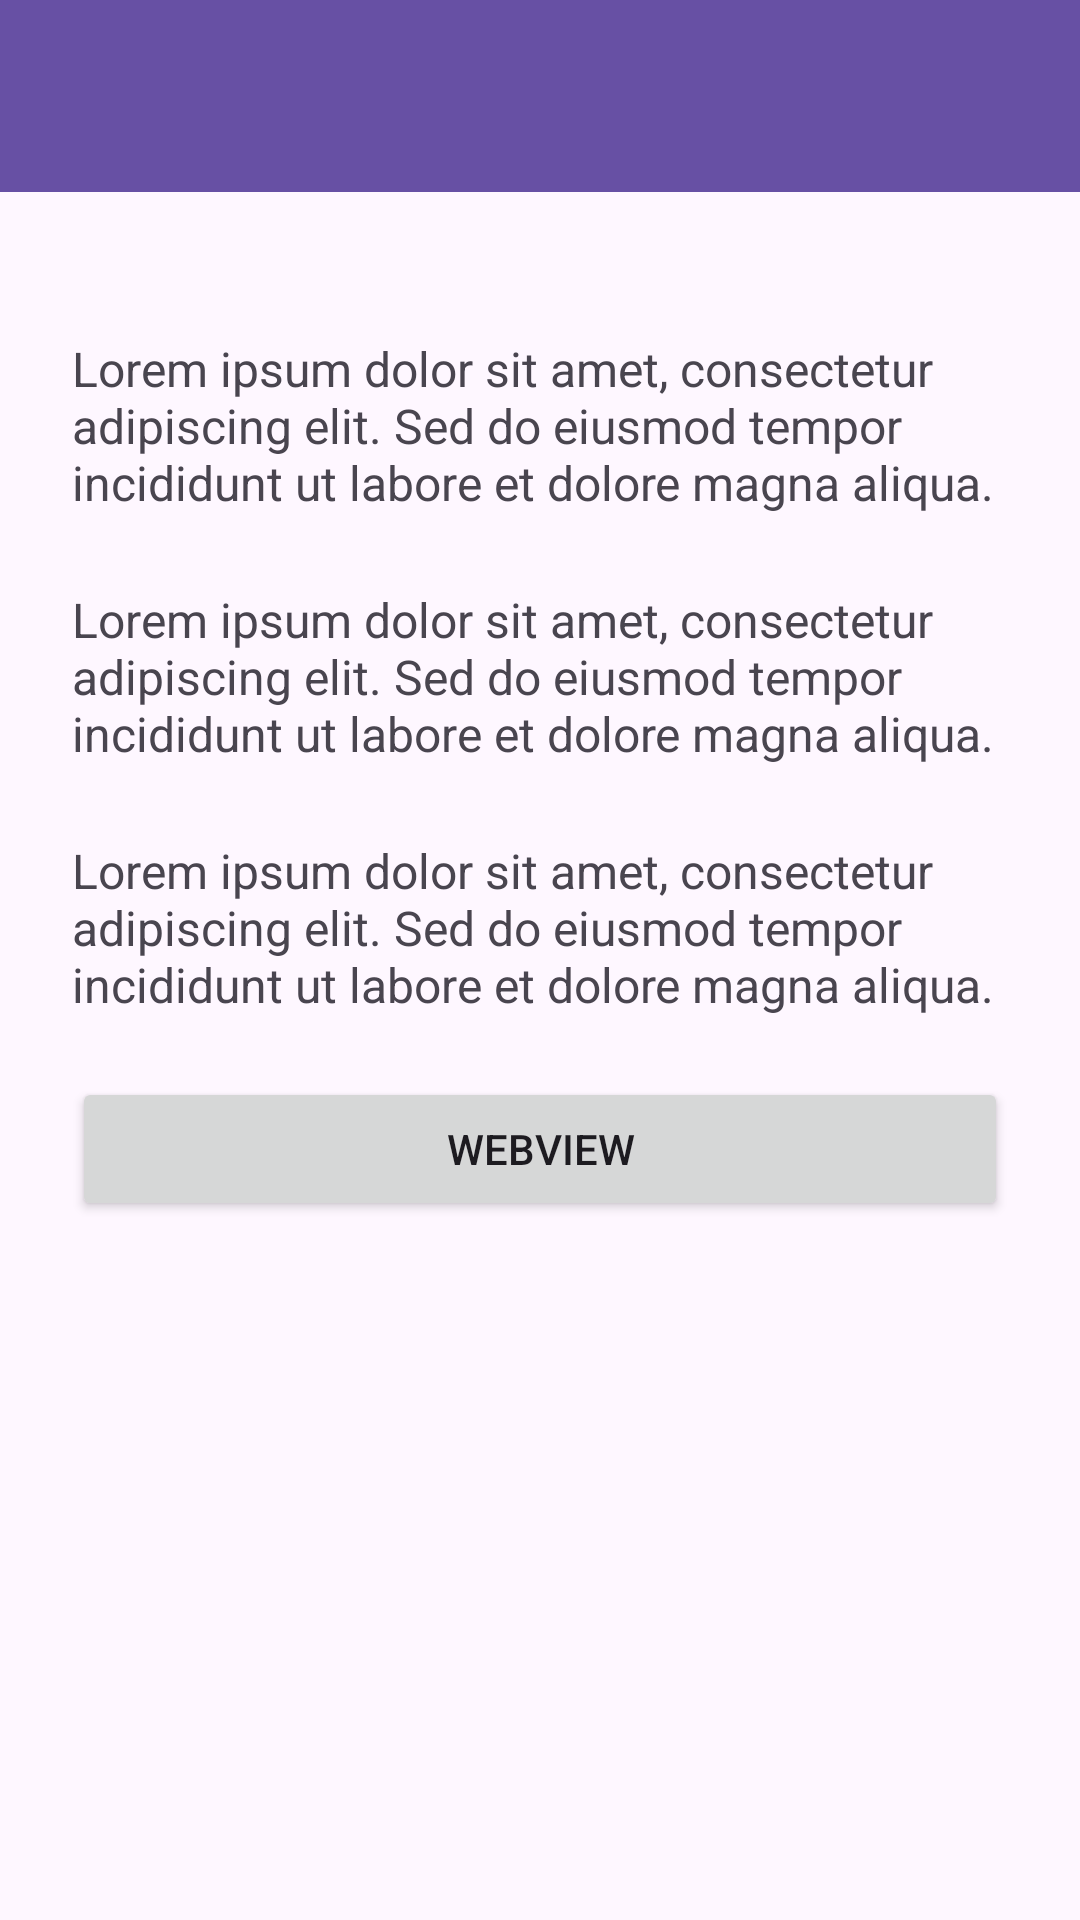

Reconstruct the res/layout file that produces this screen, plus the resources it refers to.
<!-- AndroidManifest.xml: application theme Theme.Mars_Hafiz -->
<!-- res/layout/activity_fifth.xml -->
<?xml version="1.0" encoding="utf-8"?>
<androidx.coordinatorlayout.widget.CoordinatorLayout xmlns:android="http://schemas.android.com/apk/res/android"
    xmlns:app="http://schemas.android.com/apk/res-auto"
    xmlns:tools="http://schemas.android.com/tools"
    android:id="@+id/main"
    android:layout_width="match_parent"
    android:layout_height="match_parent"
    tools:context=".pertemuan_5.FifthActivity">

    <com.google.android.material.appbar.AppBarLayout
        android:id="@+id/appBarLayot"
        android:layout_width="match_parent"
        android:layout_height="wrap_content"
        tools:ignore="MissingConstraints"
        android:theme="@style/ThemeOverlay.AppCompat.ActionBar">

        <androidx.appcompat.widget.Toolbar
            android:id="@+id/toolbar"
            android:layout_width="match_parent"
            android:layout_height="?attr/actionBarSize"
            android:background="?attr/colorPrimary"
            app:subtitleTextColor="@android:color/white"
            app:titleTextColor="@android:color/white"
            app:layout_scrollFlags="scroll|enterAlways"/>

    </com.google.android.material.appbar.AppBarLayout>

    <androidx.core.widget.NestedScrollView
        android:layout_width="match_parent"
        android:layout_height="match_parent"
        android:clipToPadding="false"
        android:padding="24dp"
        app:layout_behavior="@string/appbar_scrolling_view_behavior">

        <LinearLayout
            android:layout_width="match_parent"
            android:layout_height="wrap_content"
            android:gravity="center_horizontal"
            android:orientation="vertical">

            
            <TextView
                android:layout_width="match_parent"
                android:layout_height="wrap_content"
                android:layout_marginTop="24dp"
                android:text="Lorem ipsum dolor sit amet, consectetur adipiscing elit. Sed do eiusmod tempor incididunt ut labore et dolore magna aliqua."
                android:textSize="16sp" />

            <TextView
                android:layout_width="match_parent"
                android:layout_height="wrap_content"
                android:layout_marginTop="24dp"
                android:text="Lorem ipsum dolor sit amet, consectetur adipiscing elit. Sed do eiusmod tempor incididunt ut labore et dolore magna aliqua."
                android:textSize="16sp" />

            <TextView
                android:layout_width="match_parent"
                android:layout_height="wrap_content"
                android:layout_marginTop="24dp"
                android:text="Lorem ipsum dolor sit amet, consectetur adipiscing elit. Sed do eiusmod tempor incididunt ut labore et dolore magna aliqua."
                android:textSize="16sp" />

            
            <Button
                android:id="@+id/btnWebView"
                android:layout_width="match_parent"
                android:layout_height="wrap_content"
                android:layout_marginTop="20dp"
                android:text="WebView" />

        </LinearLayout>
    </androidx.core.widget.NestedScrollView>

</androidx.coordinatorlayout.widget.CoordinatorLayout>
<!-- resources referenced by this layout -->
<resources>
  <style name="Theme.Mars_Hafiz" parent="Base.Theme.Mars_Hafiz" />
  <style name="Base.Theme.Mars_Hafiz" parent="Theme.Material3.DayNight.NoActionBar">
          
          
      </style>
</resources>
